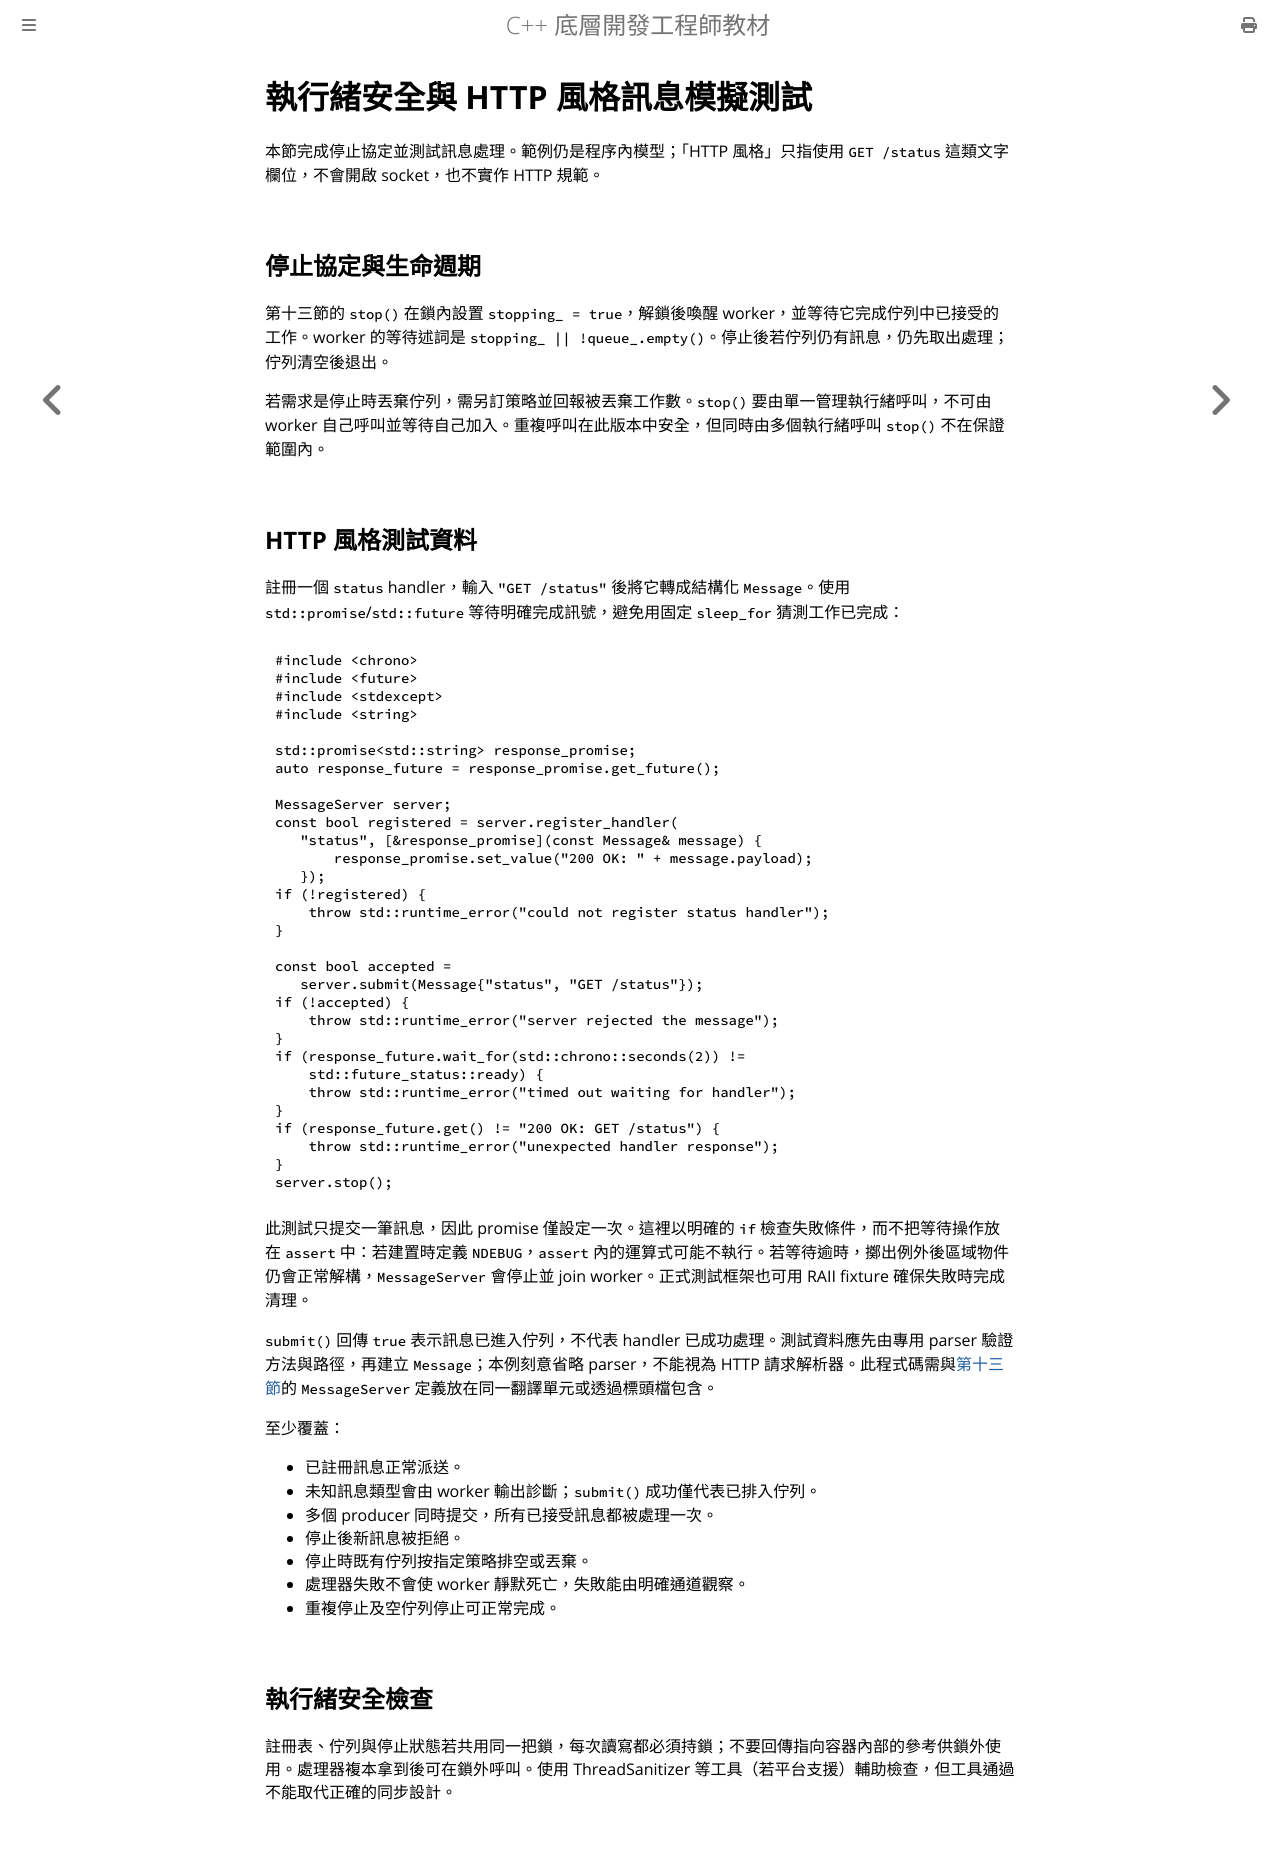

repository: haotingjet-cpu/learn-cpp · page: chapter_9/section_14.html · generator: mdbook

# 執行緒安全與 HTTP 風格訊息模擬測試

本節完成停止協定並測試訊息處理。範例仍是程序內模型；「HTTP 風格」只指使用 `GET /status` 這類文字欄位，不會開啟 socket，也不實作 HTTP 規範。

## 停止協定與生命週期

第十三節的 `stop()` 在鎖內設置 `stopping_ = true`，解鎖後喚醒 worker，並等待它完成佇列中已接受的工作。worker 的等待述詞是 `stopping_ || !queue_.empty()`。停止後若佇列仍有訊息，仍先取出處理；佇列清空後退出。

若需求是停止時丟棄佇列，需另訂策略並回報被丟棄工作數。`stop()` 要由單一管理執行緒呼叫，不可由 worker 自己呼叫並等待自己加入。重複呼叫在此版本中安全，但同時由多個執行緒呼叫 `stop()` 不在保證範圍內。

## HTTP 風格測試資料

註冊一個 `status` handler，輸入 `"GET /status"` 後將它轉成結構化 `Message`。使用 `std::promise`/`std::future` 等待明確完成訊號，避免用固定 `sleep_for` 猜測工作已完成：

```cpp
#include <chrono>
#include <future>
#include <stdexcept>
#include <string>

std::promise<std::string> response_promise;
auto response_future = response_promise.get_future();

MessageServer server;
const bool registered = server.register_handler(
   "status", [&response_promise](const Message& message) {
       response_promise.set_value("200 OK: " + message.payload);
   });
if (!registered) {
    throw std::runtime_error("could not register status handler");
}

const bool accepted =
   server.submit(Message{"status", "GET /status"});
if (!accepted) {
    throw std::runtime_error("server rejected the message");
}
if (response_future.wait_for(std::chrono::seconds(2)) !=
    std::future_status::ready) {
    throw std::runtime_error("timed out waiting for handler");
}
if (response_future.get() != "200 OK: GET /status") {
    throw std::runtime_error("unexpected handler response");
}
server.stop();
```

此測試只提交一筆訊息，因此 promise 僅設定一次。這裡以明確的 `if` 檢查失敗條件，而不把等待操作放在 `assert` 中：若建置時定義 `NDEBUG`，`assert` 內的運算式可能不執行。若等待逾時，擲出例外後區域物件仍會正常解構，`MessageServer` 會停止並 join worker。正式測試框架也可用 RAII fixture 確保失敗時完成清理。

`submit()` 回傳 `true` 表示訊息已進入佇列，不代表 handler 已成功處理。測試資料應先由專用 parser 驗證方法與路徑，再建立 `Message`；本例刻意省略 parser，不能視為 HTTP 請求解析器。此程式碼需與[第十三節](section_13.md)的 `MessageServer` 定義放在同一翻譯單元或透過標頭檔包含。

至少覆蓋：

- 已註冊訊息正常派送。
- 未知訊息類型會由 worker 輸出診斷；`submit()` 成功僅代表已排入佇列。
- 多個 producer 同時提交，所有已接受訊息都被處理一次。
- 停止後新訊息被拒絕。
- 停止時既有佇列按指定策略排空或丟棄。
- 處理器失敗不會使 worker 靜默死亡，失敗能由明確通道觀察。
- 重複停止及空佇列停止可正常完成。

## 執行緒安全檢查

註冊表、佇列與停止狀態若共用同一把鎖，每次讀寫都必須持鎖；不要回傳指向容器內部的參考供鎖外使用。處理器複本拿到後可在鎖外呼叫。使用 ThreadSanitizer 等工具（若平台支援）輔助檢查，但工具通過不能取代正確的同步設計。
